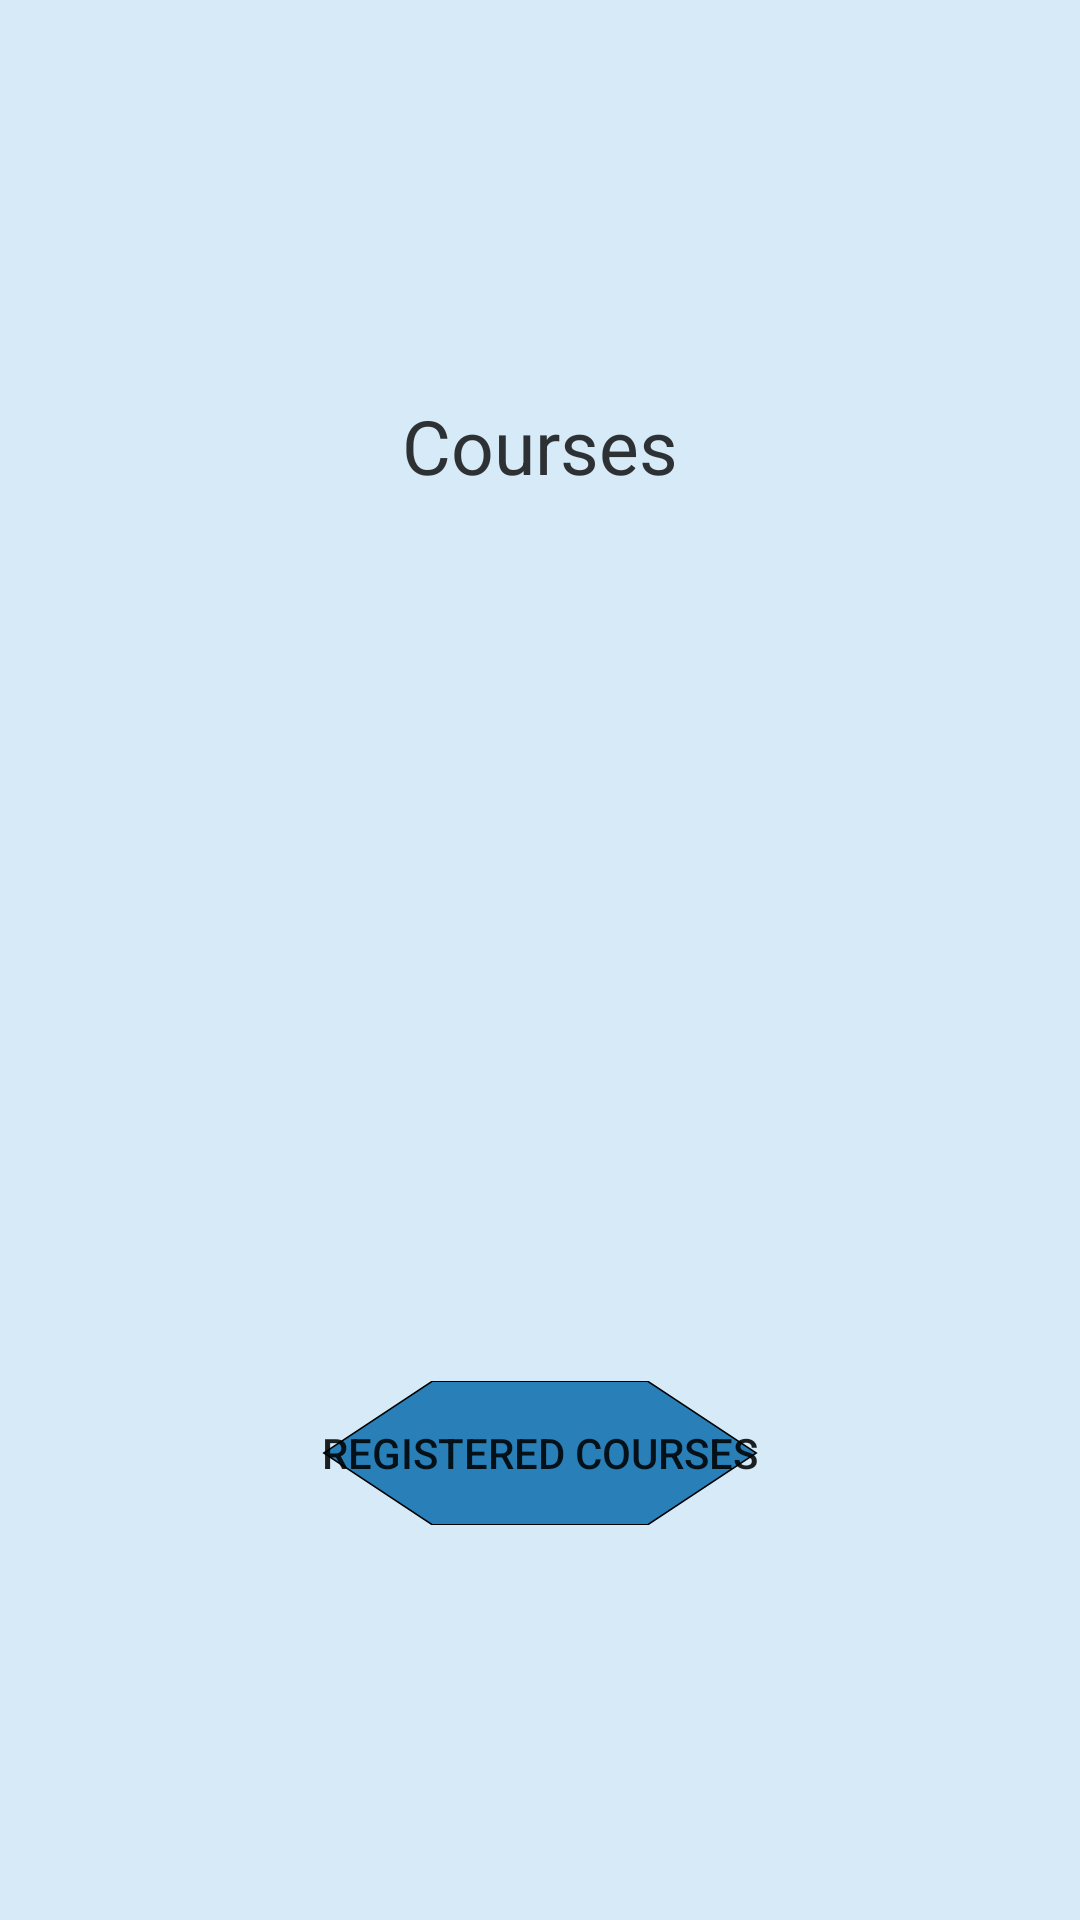

Reconstruct the res/layout file that produces this screen, plus the resources it refers to.
<!-- AndroidManifest.xml: application theme Theme.Assignment3_CourseRegistrationApp -->
<!-- res/layout/fragment_course_list.xml -->
<?xml version="1.0" encoding="utf-8"?>
<androidx.constraintlayout.widget.ConstraintLayout
    xmlns:android="http://schemas.android.com/apk/res/android"
    xmlns:tools="http://schemas.android.com/tools"
    android:layout_width="match_parent"
    android:layout_height="match_parent"
    xmlns:app="http://schemas.android.com/apk/res-auto"
    android:background="@color/lightest_blue"
    tools:context=".fragments.student.CourseListFragment">

    <TextView
        android:id="@+id/tvUserId"
        android:layout_width="match_parent"
        android:layout_height="wrap_content"
        android:layout_margin="16dp"
        app:layout_constraintLeft_toLeftOf="parent"
        app:layout_constraintRight_toRightOf="parent"
        app:layout_constraintTop_toTopOf="parent"
        app:layout_constraintBottom_toTopOf="@id/rvCourseList"
        android:text="@string/courses"
        android:textSize="25sp"
        android:textAlignment="center"/>

    <TextView
        android:id="@+id/tvHeaderCourseList"
        android:layout_width="match_parent"
        android:layout_height="wrap_content"
        android:layout_margin="16dp"
        app:layout_constraintLeft_toLeftOf="parent"
        app:layout_constraintRight_toRightOf="parent"
        app:layout_constraintTop_toTopOf="parent"
        app:layout_constraintBottom_toTopOf="@id/rvCourseList"
        android:text="@string/courses"
        android:textSize="25sp"
        android:textAlignment="center"/>

    <androidx.recyclerview.widget.RecyclerView
        android:id="@+id/rvCourseList"
        android:layout_width="match_parent"
        android:layout_height="wrap_content"
        android:clipToPadding="false"
        android:padding="16dp"
        app:layout_constrainedHeight="true"
        app:layout_constraintLeft_toLeftOf="parent"
        app:layout_constraintRight_toRightOf="parent"
        app:layout_constraintTop_toBottomOf="@id/tvHeaderCourseList"
        app:layout_constraintBottom_toTopOf="@id/btViewRegisteredCourses"/>

    <Button
        android:id="@+id/btViewRegisteredCourses"
        android:layout_width="wrap_content"
        android:layout_height="wrap_content"
        android:layout_margin="16dp"
        android:background="@drawable/button_hexagon"
        app:layout_constraintLeft_toLeftOf="parent"
        app:layout_constraintRight_toRightOf="parent"
        app:layout_constraintTop_toBottomOf="@id/rvCourseList"
        app:layout_constraintBottom_toBottomOf="parent"
        android:text="@string/registered_courses" />


</androidx.constraintlayout.widget.ConstraintLayout>
<!-- resources referenced by this layout -->
<resources>
  <color name="lightest_blue">#D6EAF8</color>
  <!-- drawable button_hexagon (drawable) -->
  <?xml version="1.0" encoding="utf-8"?>
  <vector android:height="16dp" android:viewportHeight="628.0"
      android:viewportWidth="726.0" android:width="39dp" xmlns:android="http://schemas.android.com/apk/res/android">
      <path android:fillColor="@color/dark_blue"
          android:pathData="m723,314c-60,103.9 -120,207.8 -180,311.8 -120,0 -240,0 -360,0C123,521.8 63,417.9 3,314 63,210.1 123,106.2 183,2.2c120,0 240,0 360,0C603,106.2 663,210.1 723,314Z"
          android:strokeColor="#000000" android:strokeWidth="4"/>
  </vector>
  <string name="courses">Courses</string>
  <string name="registered_courses">Registered Courses</string>
  <style name="Theme.Assignment3_CourseRegistrationApp" parent="Theme.MaterialComponents.DayNight.DarkActionBar">
          
          <item name="colorPrimary">@color/dark_blue</item>
          <item name="colorPrimaryVariant">@color/dark_blue</item>
          <item name="colorOnPrimary">@color/lightest_blue</item>
          
          <item name="colorSecondary">@color/dark_blue</item>
          <item name="colorSecondaryVariant">@color/dark_blue</item>
          <item name="colorOnSecondary">@color/lightest_blue</item>
          
          <item name="android:statusBarColor" tools:targetApi="l">?attr/colorPrimaryVariant</item>
          
          <item name="android:itemTextAppearance">@color/darkest_blue</item>
      </style>
  <color name="dark_blue">#2980B9</color>
  <color name="darkest_blue">#005E9F</color>
</resources>
